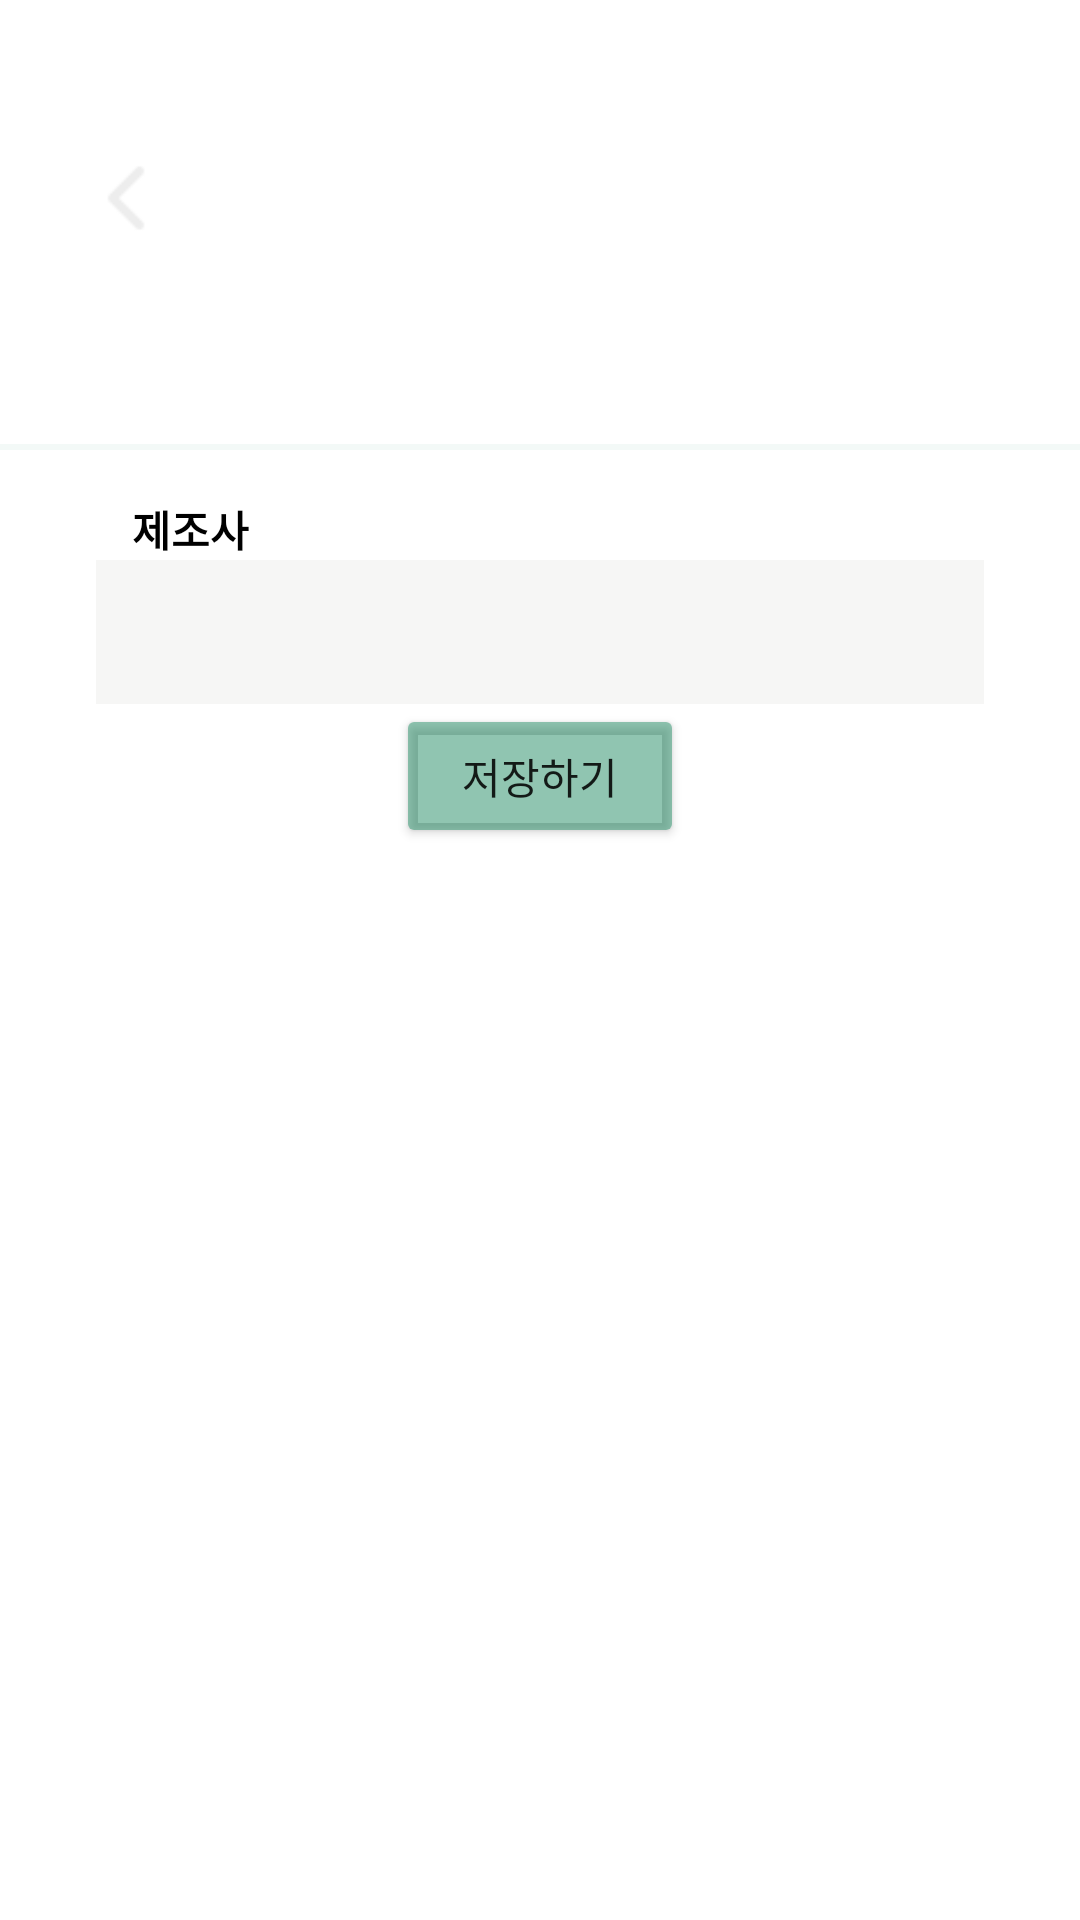

The Android layout XML behind this screen, and the referenced resources:
<!-- AndroidManifest.xml: application theme Theme.Poen -->
<!-- res/layout/layout_battery_info.xml -->
<?xml version="1.0" encoding="utf-8"?>
<FrameLayout xmlns:android="http://schemas.android.com/apk/res/android"
    xmlns:app="http://schemas.android.com/apk/res-auto"
    xmlns:tools="http://schemas.android.com/tools"
    android:layout_width="match_parent"
    android:layout_height="match_parent">

    <ScrollView
        android:layout_width="match_parent"
        android:layout_height="match_parent">

        <LinearLayout
            android:layout_width="match_parent"
            android:layout_height="wrap_content"
            android:orientation="vertical">

            <Space
                android:layout_width="match_parent"
                android:layout_height="48dp" />

            <androidx.constraintlayout.widget.ConstraintLayout
                android:layout_width="match_parent"
                android:layout_height="match_parent">


                <ImageView
                    android:id="@+id/imageView3"
                    android:layout_width="36dp"
                    android:layout_height="36dp"
                    android:layout_marginStart="24dp"
                    app:layout_constraintBottom_toBottomOf="parent"
                    app:layout_constraintStart_toStartOf="parent"
                    app:layout_constraintTop_toTopOf="parent"
                    app:srcCompat="@drawable/chevron_left" />
            </androidx.constraintlayout.widget.ConstraintLayout>


            <Space
                android:layout_width="match_parent"
                android:layout_height="48dp" />

            <View
                android:id="@+id/view"
                android:layout_width="match_parent"
                android:layout_height="2dp"
                android:layout_marginTop="16dp"
                android:layout_marginBottom="16dp"
                android:background="@color/login_field" />

            <LinearLayout
                android:layout_width="match_parent"
                android:layout_height="match_parent"
                android:layout_marginStart="32dp"
                android:layout_marginEnd="32dp"
                android:orientation="vertical">

                <TextView
                    android:id="@+id/textView4"
                    android:layout_width="match_parent"
                    android:layout_height="wrap_content"
                    android:layout_marginStart="12dp"
                    android:text="제조사"
                    android:textColor="@color/black"
                    android:textStyle="bold" />

                <Spinner
                    android:id="@+id/spinner"
                    android:layout_width="match_parent"
                    android:layout_height="48dp"
                    android:background="@color/spinner_background" />
            </LinearLayout>

            <androidx.constraintlayout.widget.ConstraintLayout
                android:layout_width="match_parent"
                android:layout_height="match_parent">

                <Button
                    android:id="@+id/button2"
                    android:layout_width="96dp"
                    android:layout_height="48dp"
                    android:backgroundTint="@color/primary_light"
                    android:text="저장하기"
                    app:cornerRadius="8dp"
                    app:layout_constraintEnd_toEndOf="parent"
                    app:layout_constraintStart_toStartOf="parent"
                    app:layout_constraintTop_toTopOf="parent" />
            </androidx.constraintlayout.widget.ConstraintLayout>

        </LinearLayout>
    </ScrollView>
</FrameLayout>
<!-- resources referenced by this layout -->
<resources>
  <color name="black">#FF000000</color>
  <color name="login_field">#0D238C64</color>
  <color name="primary_light">#80238C64</color>
  <color name="spinner_background">#0D594F48</color>
  <!-- drawable chevron_left: png bitmap (drawable, 203 bytes) -->
  <style name="Theme.Poen" parent="Theme.MaterialComponents.DayNight.DarkActionBar">
          
          <item name="colorPrimary">@color/purple_500</item>
          <item name="colorPrimaryVariant">@color/purple_700</item>
          <item name="colorOnPrimary">@color/white</item>
          
          <item name="colorSecondary">@color/teal_200</item>
          <item name="colorSecondaryVariant">@color/teal_700</item>
          <item name="colorOnSecondary">@color/black</item>
          
          <item name="android:statusBarColor">#FF238C64</item>
          
      </style>
  <color name="purple_500">#FF6200EE</color>
  <color name="purple_700">#FF3700B3</color>
  <color name="white">#FFFFFFFF</color>
  <color name="teal_200">#FF03DAC5</color>
  <color name="teal_700">#FF018786</color>
</resources>
